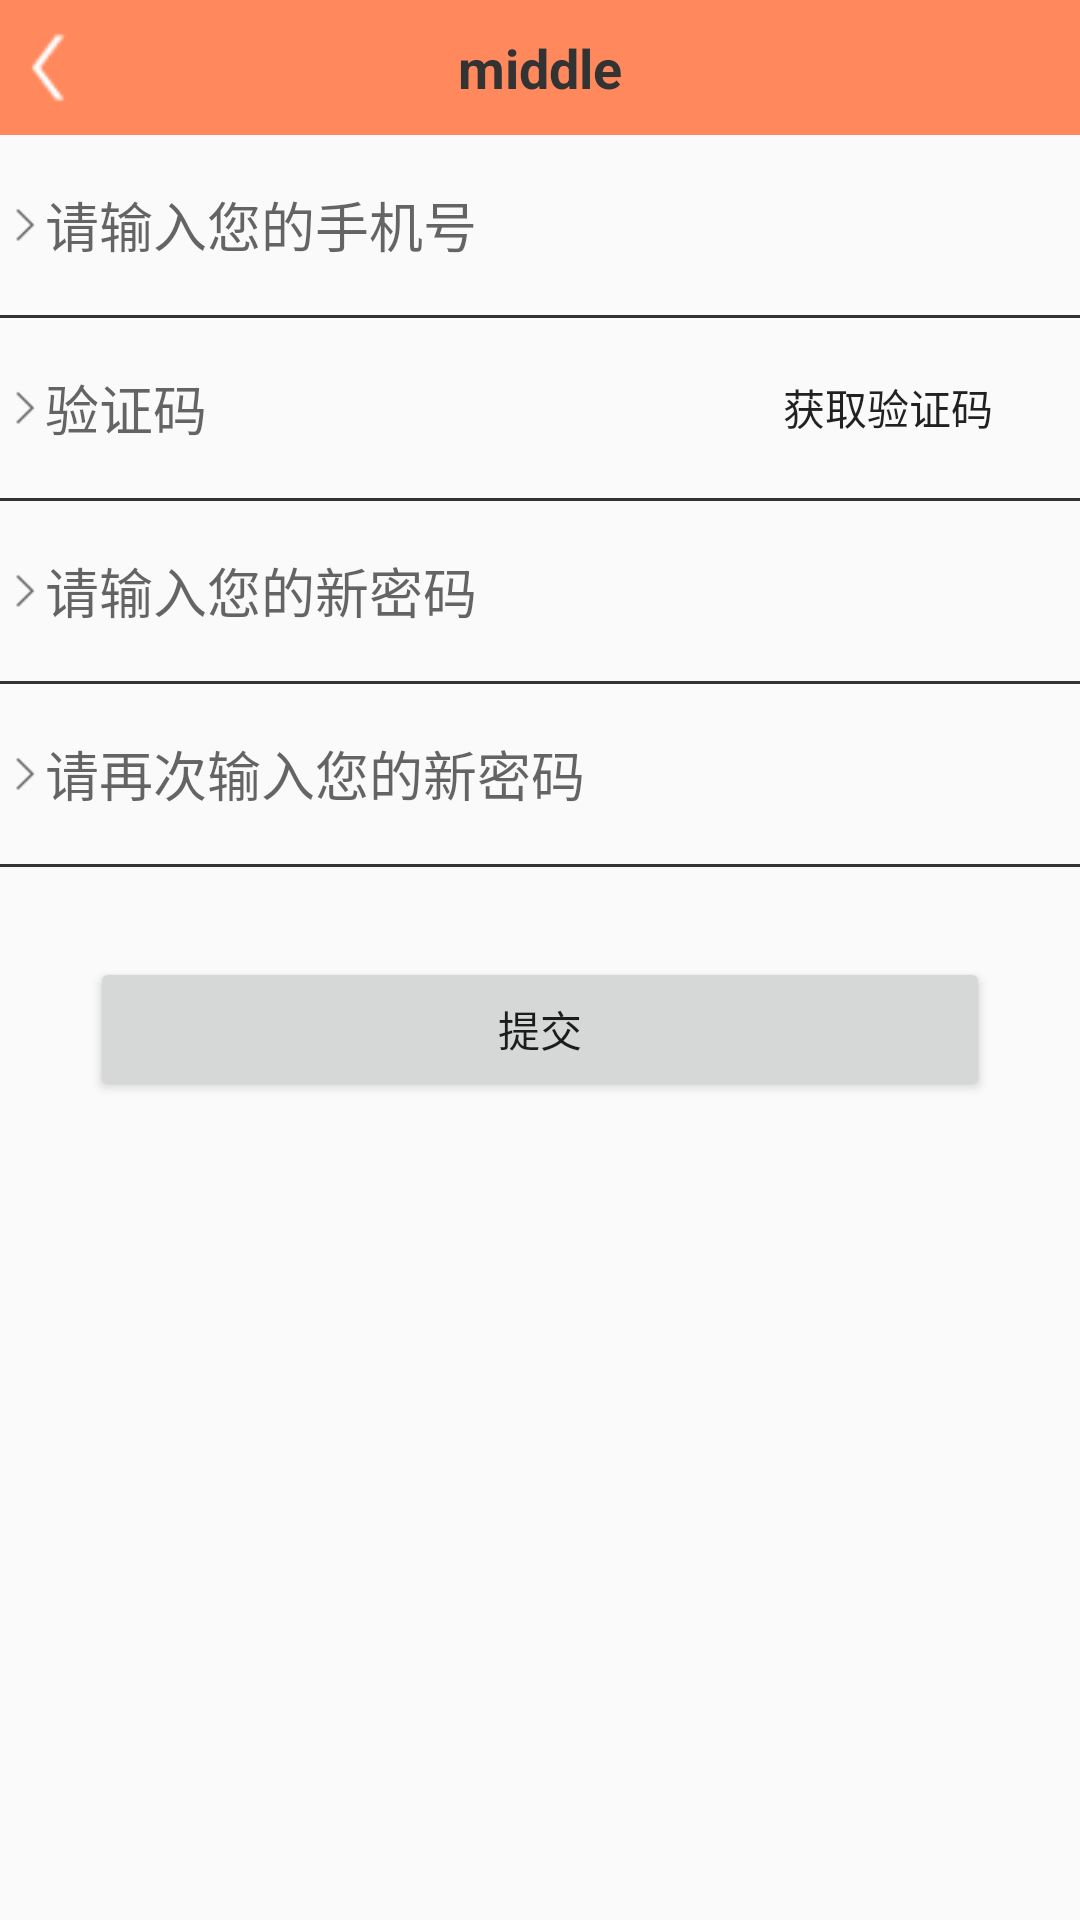

Android layout source for this screen:
<!-- AndroidManifest.xml: application theme AppTheme -->
<!-- res/layout/activity_editpassword.xml -->
<?xml version="1.0" encoding="utf-8"?>
<LinearLayout xmlns:android="http://schemas.android.com/apk/res/android"
    android:layout_width="match_parent"
    android:layout_height="match_parent"
    android:orientation="vertical">

    <include layout="@layout/common_title" />

    <RelativeLayout
        android:layout_width="match_parent"
        android:layout_height="@dimen/m60">
        <ImageView
            android:src="@mipmap/youjiantou"
            android:layout_width="wrap_content"
            android:layout_height="wrap_content"
            android:layout_gravity="center_vertical"
            android:layout_alignParentLeft="true"
            android:layout_centerInParent="true"
            android:layout_marginLeft="@dimen/m5"/>
        <EditText
            android:id="@+id/et_telnum"
            android:layout_width="match_parent"
            android:layout_height="wrap_content"
            android:layout_weight="1"
            android:hint="请输入您的手机号"
            android:paddingLeft="@dimen/m15"
            android:background="@null"
            android:layout_centerVertical="true"
            android:inputType="phone"
            android:maxLength="11"
            android:maxLines="1"
            android:singleLine="true"/>
        <ImageView
            android:id="@+id/iv_clear_tel"
            android:src="@mipmap/pic_clear"
            android:layout_width="wrap_content"
            android:layout_height="wrap_content"
            android:layout_gravity="center_vertical"
            android:layout_alignParentRight="true"
            android:layout_centerInParent="true"
            android:layout_marginRight="@dimen/m10"
            android:visibility="gone"/>
    </RelativeLayout>
    <View
        android:layout_width="match_parent"
        android:layout_height="@dimen/m1"
        android:background="@color/black"/>
    <RelativeLayout
        android:layout_width="match_parent"
        android:layout_height="@dimen/m60">
        <ImageView
            android:src="@mipmap/youjiantou"
            android:layout_width="wrap_content"
            android:layout_height="wrap_content"
            android:layout_gravity="center_vertical"
            android:layout_alignParentLeft="true"
            android:layout_centerInParent="true"
            android:layout_marginLeft="@dimen/m5"/>
        <EditText
            android:id="@+id/et_code"
            android:layout_width="match_parent"
            android:layout_height="wrap_content"
            android:layout_weight="1"
            android:hint="验证码"
            android:paddingLeft="@dimen/m15"
            android:background="@null"
            android:layout_centerVertical="true"
            android:inputType="number"
            android:maxLength="8"
            android:maxLines="1"
            android:singleLine="true"/>
        <Button
            android:id="@+id/btn_code"
            android:text="获取验证码"
            android:layout_width="wrap_content"
            android:layout_height="@dimen/m25"
            android:layout_gravity="center_vertical"
            android:layout_alignParentRight="true"
            android:layout_centerInParent="true"
            android:layout_marginRight="@dimen/m20"
            android:background="@drawable/coffee_circular_fill"/>
        <ImageView
            android:id="@+id/iv_clear_code"
            android:src="@mipmap/pic_clear"
            android:layout_width="wrap_content"
            android:layout_height="wrap_content"
            android:layout_gravity="center_vertical"
            android:layout_centerInParent="true"
            android:layout_toLeftOf="@id/btn_code"
            android:layout_marginRight="@dimen/m10"
            android:visibility="gone"/>
    </RelativeLayout>
    <View
        android:layout_width="match_parent"
        android:layout_height="@dimen/m1"
        android:background="@color/black"/>
    <RelativeLayout
        android:layout_width="match_parent"
        android:layout_height="@dimen/m60">
        <ImageView
            android:src="@mipmap/youjiantou"
            android:layout_width="wrap_content"
            android:layout_height="wrap_content"
            android:layout_gravity="center_vertical"
            android:layout_alignParentLeft="true"
            android:layout_centerInParent="true"
            android:layout_marginLeft="@dimen/m5"/>
        <EditText
            android:id="@+id/et_newpw"
            android:layout_width="match_parent"
            android:layout_height="wrap_content"
            android:layout_weight="1"
            android:hint="请输入您的新密码"
            android:paddingLeft="@dimen/m15"
            android:background="@null"
            android:layout_centerVertical="true"
            android:inputType="textPassword"
            android:maxLines="1"
            android:singleLine="true" />
        <ImageView
            android:id="@+id/iv_clear_password"
            android:src="@mipmap/pic_clear"
            android:layout_width="wrap_content"
            android:layout_height="wrap_content"
            android:layout_gravity="center_vertical"
            android:layout_alignParentRight="true"
            android:layout_centerInParent="true"
            android:layout_marginRight="@dimen/m10"
            android:visibility="gone"/>
    </RelativeLayout>
    <View
        android:layout_width="match_parent"
        android:layout_height="@dimen/m1"
        android:background="@color/black"/>
    <RelativeLayout
        android:layout_width="match_parent"
        android:layout_height="@dimen/m60">
        <ImageView
            android:src="@mipmap/youjiantou"
            android:layout_width="wrap_content"
            android:layout_height="wrap_content"
            android:layout_gravity="center_vertical"
            android:layout_alignParentLeft="true"
            android:layout_centerInParent="true"
            android:layout_marginLeft="@dimen/m5"/>
        <EditText
            android:id="@+id/et_newpw2"
            android:layout_width="match_parent"
            android:layout_height="wrap_content"
            android:layout_weight="1"
            android:hint="请再次输入您的新密码"
            android:paddingLeft="@dimen/m15"
            android:background="@null"
            android:layout_centerVertical="true"
            android:inputType="textPassword"
            android:maxLines="1"
            android:singleLine="true"/>
        <ImageView
            android:id="@+id/iv_clear_password2"
            android:src="@mipmap/pic_clear"
            android:layout_width="wrap_content"
            android:layout_height="wrap_content"
            android:layout_gravity="center_vertical"
            android:layout_alignParentRight="true"
            android:layout_centerInParent="true"
            android:layout_marginRight="@dimen/m10"
            android:visibility="gone"/>
    </RelativeLayout>
    <View
        android:layout_width="match_parent"
        android:layout_height="@dimen/m1"
        android:background="@color/black"/>
    <Button
        android:id="@+id/btn_commit"
        android:text="提交"
        android:layout_width="match_parent"
        android:layout_height="wrap_content"
        android:layout_marginLeft="@dimen/m30"
        android:layout_marginRight="@dimen/m30"
        android:layout_marginTop="@dimen/m30"/>
</LinearLayout>
<!-- res/layout/common_title.xml (included above) -->
<?xml version="1.0" encoding="utf-8"?>
<LinearLayout xmlns:android="http://schemas.android.com/apk/res/android"
    android:id="@+id/ll_title_root"
    android:layout_width="match_parent"
    android:layout_height="wrap_content"
    android:background="@color/white"
    android:orientation="vertical">
    <RelativeLayout
        android:layout_width="match_parent"
        android:layout_height="@dimen/title_height"
        android:background="@color/colorPrimary">

        <ImageView
            android:id="@+id/iv_back"
            android:layout_width="wrap_content"
            android:layout_height="match_parent"
            android:layout_centerVertical="true"
            android:src="@mipmap/ic_back" />

        <TextView
            android:id="@+id/tv_middle"
            android:text="middle"
            android:layout_width="wrap_content"
            android:layout_height="match_parent"
            android:layout_centerInParent="true"
            android:ellipsize="end"
            android:gravity="center_vertical"
            android:maxLength="8"
            android:maxLines="1"
            android:textColor="@color/text_black"
            android:textSize="@dimen/title_middle_size"
            android:textStyle="bold" />
        <TextView
            android:id="@+id/tv_right"
            android:text=""
            android:textSize="@dimen/title_right_size"
            android:layout_width="wrap_content"
            android:layout_height="match_parent"
            android:layout_alignParentRight="true"
            android:gravity="center_vertical"
            android:paddingLeft="@dimen/common_margen"
            android:paddingRight="@dimen/common_margen"
            android:textColor="@color/text_black" />
    </RelativeLayout>

</LinearLayout>
<!-- resources referenced by this layout -->
<resources>
  <color name="black">#333333</color>
  <color name="colorPrimary">#ff895d</color>
  <color name="text_black">#333333</color>
  <color name="white">#ffffff</color>
  <dimen name="common_margen">12dp</dimen>
  <dimen name="m1">1dp</dimen>
  <dimen name="m10">10dp</dimen>
  <dimen name="m15">15dp</dimen>
  <dimen name="m20">20dp</dimen>
  <dimen name="m25">25dp</dimen>
  <dimen name="m30">30dp</dimen>
  <dimen name="m5">5dp</dimen>
  <dimen name="m60">60dp</dimen>
  <dimen name="title_height">45dp</dimen>
  <dimen name="title_middle_size">18sp</dimen>
  <dimen name="title_right_size">14sp</dimen>
  <!-- mipmap ic_back: png bitmap (mipmap-mdpi, 194 bytes) -->
  <!-- mipmap youjiantou: png bitmap (mipmap-xhdpi, 1196 bytes) -->
  <style name="AppTheme" parent="Theme.AppCompat.Light.NoActionBar">
          
          <item name="colorPrimary">@color/colorPrimary</item>
          <item name="colorPrimaryDark">@color/colorPrimaryDark</item>
          <item name="colorAccent">@color/colorAccent</item>
      </style>
  <color name="colorPrimaryDark">#ff895d</color>
  <color name="colorAccent">#ff895d</color>
</resources>
